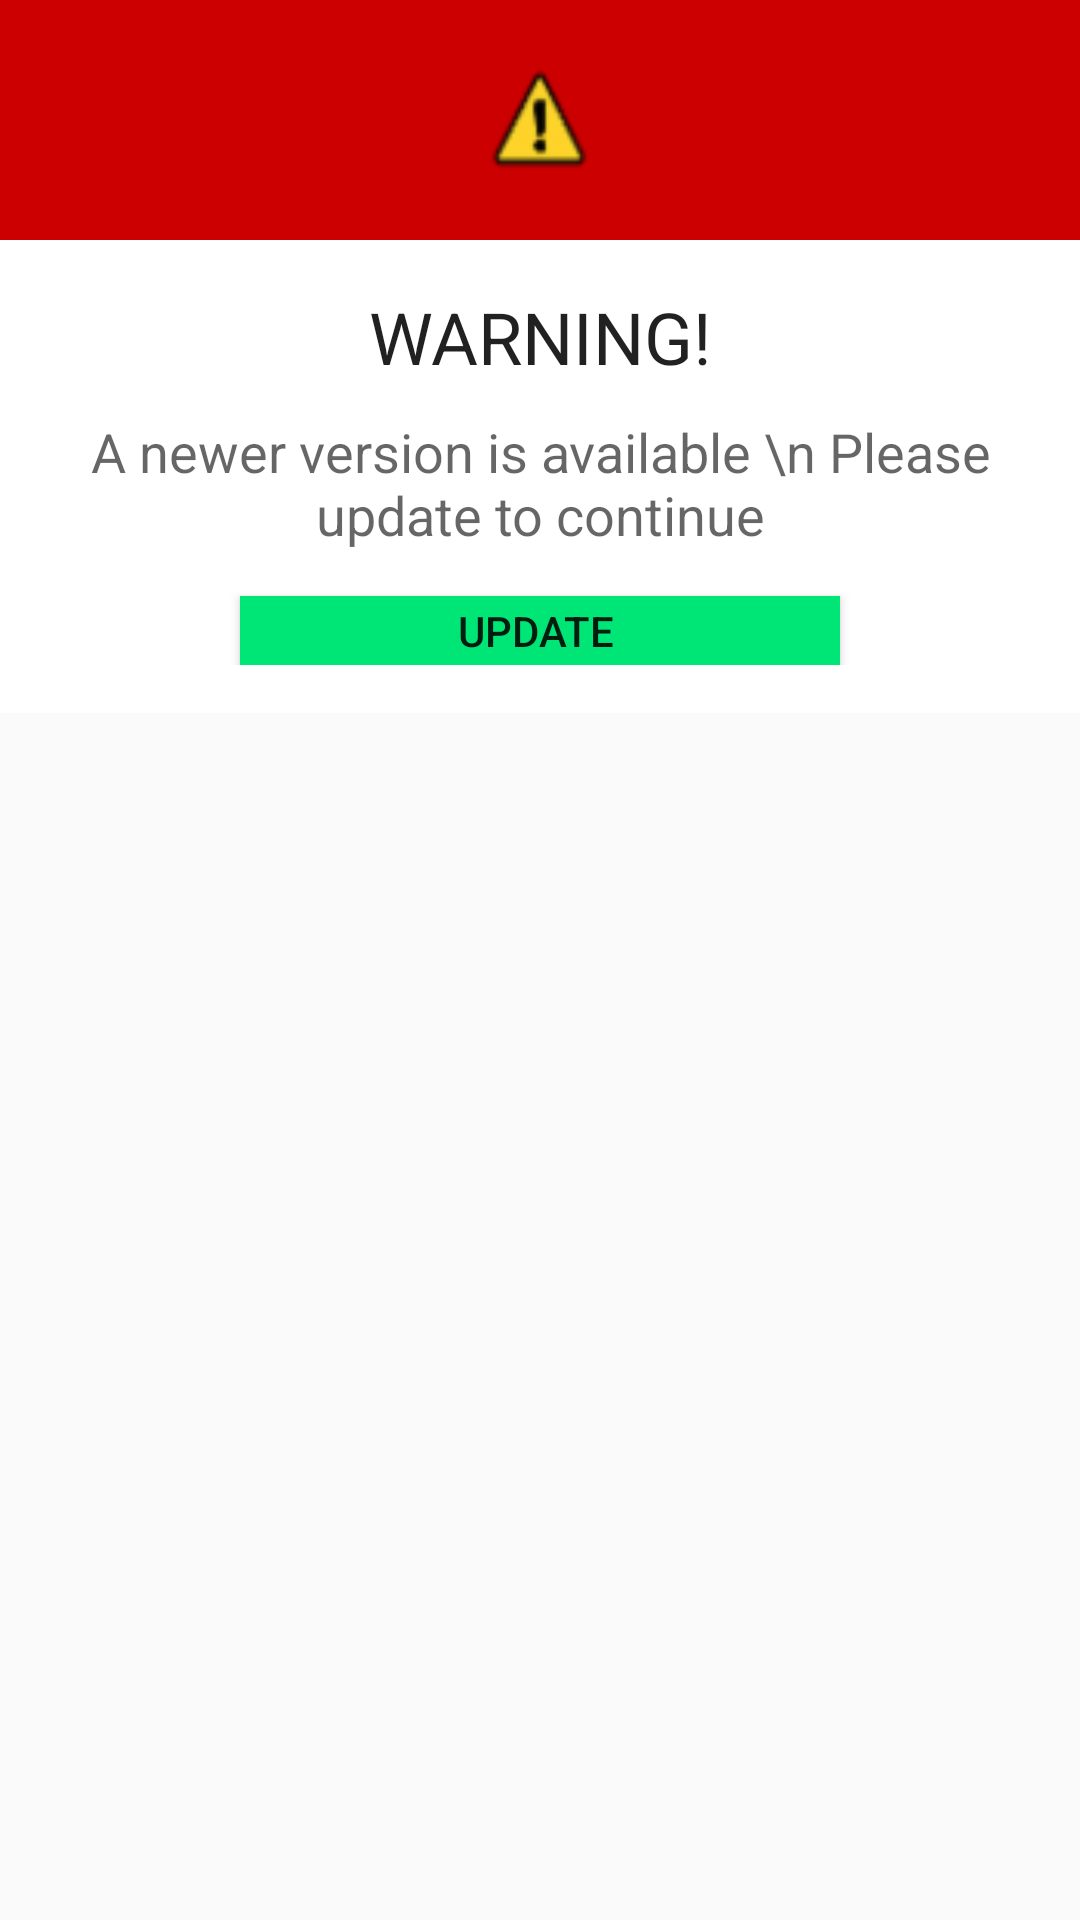

Produce the Android XML layout that renders to this screen, including the resource entries it uses.
<!-- AndroidManifest.xml: application theme AppTheme -->
<!-- res/layout/customdialog.xml -->
<?xml version="1.0" encoding="utf-8"?>
<LinearLayout xmlns:android="http://schemas.android.com/apk/res/android"
    android:layout_width="match_parent"
    android:layout_height="match_parent"
    android:animateLayoutChanges="true"
    android:animationCache="false"
    android:fadingEdge="horizontal"
    android:orientation="vertical">

    <RelativeLayout
        android:layout_width="match_parent"
        android:layout_height="80dp"
        android:background="@android:color/holo_red_dark">

        <ImageView
            android:layout_width="37dp"
            android:layout_height="41dp"
            android:layout_centerInParent="true"
            android:background="@mipmap/warning"
            android:contentDescription="@string/warning" />

    </RelativeLayout>

    <LinearLayout
        android:layout_width="match_parent"
        android:layout_height="wrap_content"
        android:background="@color/cardview_light_background"
        android:orientation="vertical"
        android:padding="16dp">

        <TextView
            android:layout_width="match_parent"
            android:layout_height="wrap_content"
            android:background="#00FFFFFF"
            android:gravity="center_horizontal"
            android:text="WARNING!"
            android:textAlignment="center"
            android:textAppearance="@style/TextAppearance.AppCompat.Headline" />

        <TextView
            android:id="@+id/update_logs"
            android:layout_width="match_parent"
            android:layout_height="wrap_content"
            android:layout_marginTop="10dp"
            android:background="#00FFFFFF"
            android:gravity="center_horizontal"
            android:text="A newer version is available \n Please update to continue"
            android:textAlignment="center"
            android:textAppearance="@style/TextAppearance.AppCompat.Medium" />

        <Button
            android:id="@+id/buttonOk"
            android:layout_width="200dp"
            android:layout_height="23dp"
            android:layout_gravity="center"
            android:layout_marginTop="15dp"
            android:background="#00E676"
            android:text="Update "
            android:textColor="@color/zxing_result_view" />

    </LinearLayout>

</LinearLayout>
<!-- resources referenced by this layout -->
<resources>
  <!-- mipmap warning: png bitmap (mipmap-hdpi, 682 bytes) -->
  <style name="AppTheme" parent="Theme.AppCompat.Light.DarkActionBar">
  
          
          <item name="colorPrimary">@color/colorPrimary</item>
          <item name="colorPrimaryDark">@color/colorPrimaryDark</item>
          <item name="colorAccent">@color/colorAccent</item>
      </style>
  <!-- not gathered from this repository: default colours our renderer supplied (Android Studio template values) -->
  <color name="colorPrimary">#FF6200EE</color>
  <color name="colorPrimaryDark">#FF3700B3</color>
  <color name="colorAccent">#FF03DAC5</color>
</resources>
